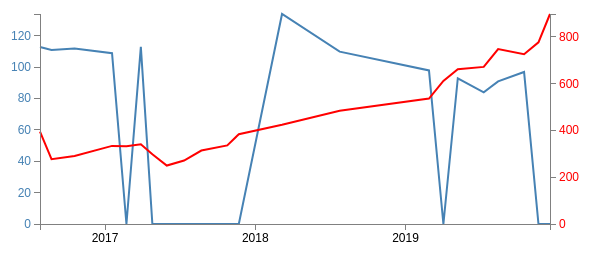
D3 v3 page, settled after 360 driven frames (6 s of simulated time); the page loaded 1 data file(s).



var margin = {top: 30, right: 40, bottom: 30, left: 50},
    width = 600 - margin.left - margin.right,
    height = 270 - margin.top - margin.bottom;

var parseDate = d3.time.format("%d-%b-%y").parse;

var x = d3.time.scale().range([0, width]);
var y0 = d3.scale.linear().range([height, 0]);
var y1 = d3.scale.linear().range([height, 0]);

var xAxis = d3.svg.axis().scale(x)
    .orient("bottom").ticks(5);

var yAxisLeft = d3.svg.axis().scale(y0)
    .orient("left").ticks(5);

var yAxisRight = d3.svg.axis().scale(y1)
    .orient("right").ticks(5); 

var valueline = d3.svg.line()
    .x(function(d) { return x(d.date); })
    .y(function(d) { return y0(d.xdb); });
    
var valueline2 = d3.svg.line()
    .x(function(d) { return x(d.date); })
    .y(function(d) { return y1(d.xjg); });
  
var svg = d3.select("body")
    .append("svg")
        .attr("width", width + margin.left + margin.right)
        .attr("height", height + margin.top + margin.bottom)
    .append("g")
        .attr("transform", 
              "translate(" + margin.left + "," + margin.top + ")");

// Get the data
d3.csv("bingren3.csv", function(error, data) {
    data.forEach(function(d) {
        d.date = parseDate(d.date);
        d.xdb = +d.xdb;
        d.xjg = +d.xjg;
    });

    // Scale the range of the data
    x.domain(d3.extent(data, function(d) { return d.date; }));
    y0.domain([0, d3.max(data, function(d) {
		return Math.max(d.xdb); })]); 
    y1.domain([0, d3.max(data, function(d) { 
		return Math.max(d.xjg); })]);

    svg.append("path")        // Add the valueline path.
        .attr("d", valueline(data));

    svg.append("path")        // Add the valueline2 path.
        .style("stroke", "red")
        .attr("d", valueline2(data));

    svg.append("g")            // Add the X Axis
        .attr("class", "x axis")
        .attr("transform", "translate(0," + height + ")")
        .call(xAxis);

    svg.append("g")
        .attr("class", "y axis")
        .style("fill", "steelblue")
        .call(yAxisLeft);	

    svg.append("g")				
        .attr("class", "y axis")	
        .attr("transform", "translate(" + width + " ,0)")	
        .style("fill", "red")		
        .call(yAxisRight);

});



### data: bingren3.csv
?date, xdb, xjg
27-Jul-16, 113, 395
24-Aug-16, 111, 277
19-Oct-16, 112, 291
18-Jan-17, 109, 334
22-Feb-17, 0, 332
29-Mar-17, 113, 340.8
26-Apr-17, 0, 298
31-May-17, 0, 250
12-Jul-17, 0, 271.2
23-Aug-17, 0, 314
25-Oct-17, 0, 336
22-Nov-17, 0, 384
7-Mar-18, 134, 424.2
25-Jul-18, 110, 484
27-Feb-19, 98, 536.3
3-Apr-19, 0, 612
8-May-19, 93, 661.5
10-Jul-19, 84, 671.8
14-Aug-19, 91, 748.2
16-Oct-19, 97, 726
20-Nov-19, 0, 777
18-Dec-19, 0, 898